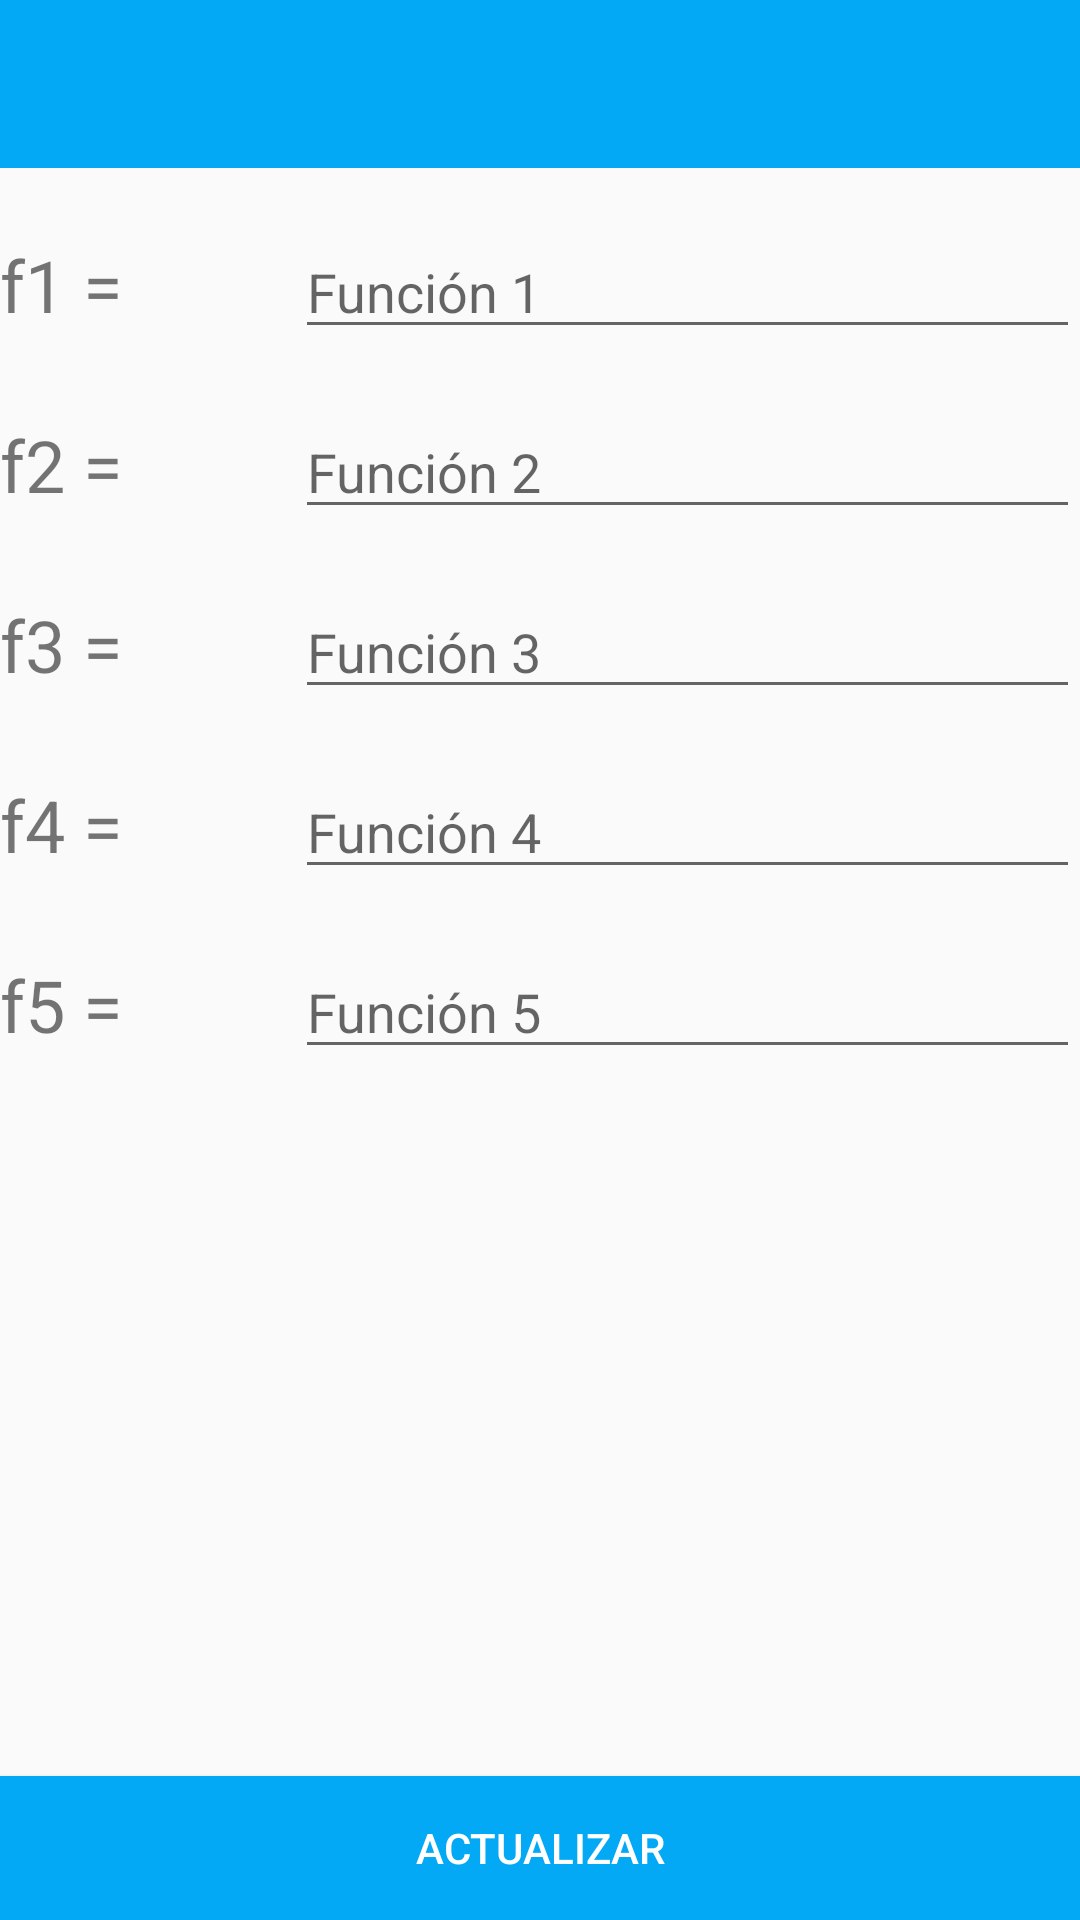

This screen was rendered from an Android layout file. Write that file and the resources it references.
<!-- AndroidManifest.xml: application theme AppTheme -->
<!-- res/layout/activity_funciones.xml -->
<?xml version="1.0" encoding="utf-8"?>
<RelativeLayout xmlns:android="http://schemas.android.com/apk/res/android"
    xmlns:app="http://schemas.android.com/apk/res-auto"
    xmlns:tools="http://schemas.android.com/tools"
    android:layout_width="match_parent"
    android:layout_height="match_parent"
    tools:context=".Funciones">

    <android.support.v7.widget.Toolbar
        android:id="@+id/func_toolbar"
        android:layout_width="match_parent"
        android:layout_height="wrap_content"
        android:layout_alignParentStart="true"
        android:layout_alignParentTop="true"
        android:layout_marginStart="0dp"
        android:layout_marginTop="0dp"
        android:background="?attr/colorPrimary"
        android:minHeight="?attr/actionBarSize"
        android:theme="@style/ThemeOverlay.AppCompat.Dark.ActionBar" />

    <LinearLayout
        android:layout_width="match_parent"
        android:layout_height="360dp"
        android:layout_alignParentStart="true"
        android:layout_alignParentTop="true"
        android:layout_marginStart="0dp"
        android:layout_marginTop="75dp"
        android:orientation="vertical">

        <LinearLayout
            android:layout_width="match_parent"
            android:layout_height="60dp"
            android:orientation="horizontal">

            <TextView
                android:id="@+id/txtView1"
                android:layout_width="wrap_content"
                android:layout_height="wrap_content"
                android:layout_weight="1"
                android:text="f1 = "
                android:textSize="24sp" />

            <EditText
                android:id="@+id/txtFuncion1"
                android:layout_width="wrap_content"
                android:layout_height="wrap_content"
                android:layout_weight="1"
                android:ems="10"
                android:hint="Función 1"
                android:inputType="textPersonName" />
        </LinearLayout>

        <LinearLayout
            android:layout_width="match_parent"
            android:layout_height="60dp"
            android:orientation="horizontal">

            <TextView
                android:id="@+id/txtView2"
                android:layout_width="wrap_content"
                android:layout_height="wrap_content"
                android:layout_weight="1"
                android:text="f2 = "
                android:textSize="24sp" />

            <EditText
                android:id="@+id/txtFuncion2"
                android:layout_width="wrap_content"
                android:layout_height="wrap_content"
                android:layout_weight="1"
                android:ems="10"
                android:hint="Función 2"
                android:inputType="textPersonName" />
        </LinearLayout>

        <LinearLayout
            android:layout_width="match_parent"
            android:layout_height="60dp"
            android:orientation="horizontal">

            <TextView
                android:id="@+id/txtView3"
                android:layout_width="wrap_content"
                android:layout_height="wrap_content"
                android:layout_weight="1"
                android:text="f3 = "
                android:textSize="24sp" />

            <EditText
                android:id="@+id/txtFuncion3"
                android:layout_width="wrap_content"
                android:layout_height="wrap_content"
                android:layout_weight="1"
                android:ems="10"
                android:hint="Función 3"
                android:inputType="textPersonName" />
        </LinearLayout>

        <LinearLayout
            android:layout_width="match_parent"
            android:layout_height="60dp"
            android:orientation="horizontal">

            <TextView
                android:id="@+id/txtView4"
                android:layout_width="wrap_content"
                android:layout_height="wrap_content"
                android:layout_weight="1"
                android:text="f4 = "
                android:textSize="24sp" />

            <EditText
                android:id="@+id/txtFuncion4"
                android:layout_width="wrap_content"
                android:layout_height="wrap_content"
                android:layout_weight="1"
                android:ems="10"
                android:hint="Función 4"
                android:inputType="textPersonName" />
        </LinearLayout>
        <LinearLayout
            android:layout_width="match_parent"
            android:layout_height="60dp"
            android:orientation="horizontal">

            <TextView
                android:id="@+id/txtView5"
                android:layout_width="wrap_content"
                android:layout_height="wrap_content"
                android:layout_weight="1"
                android:text="f5 = "
                android:textSize="24sp" />

            <EditText
                android:id="@+id/txtFuncion5"
                android:layout_width="wrap_content"
                android:layout_height="wrap_content"
                android:layout_weight="1"
                android:ems="10"
                android:hint="Función 5"
                android:inputType="textPersonName" />
        </LinearLayout>
    </LinearLayout>

    <Button
        android:id="@+id/button5"
        android:layout_width="match_parent"
        android:layout_height="wrap_content"
        android:layout_alignParentStart="true"
        android:layout_alignParentBottom="true"
        android:background="@color/colorPrimary"
        android:onClick="actualizar"
        android:text="Actualizar"
        android:textColor="@color/colorText" />

</RelativeLayout>
<!-- resources referenced by this layout -->
<resources>
  <color name="colorPrimary">#03a9f4</color>
  <color name="colorText">#ffffff</color>
  <style name="AppTheme" parent="Theme.AppCompat.Light.NoActionBar">
          
          <item name="colorPrimary">@color/colorPrimary</item>
          <item name="colorPrimaryDark">@color/colorPrimaryDark</item>
          <item name="colorAccent">@color/colorAccent</item>
      </style>
  <color name="colorPrimaryDark">#0288D1</color>
  <color name="colorAccent">#0c5a1d</color>
</resources>
